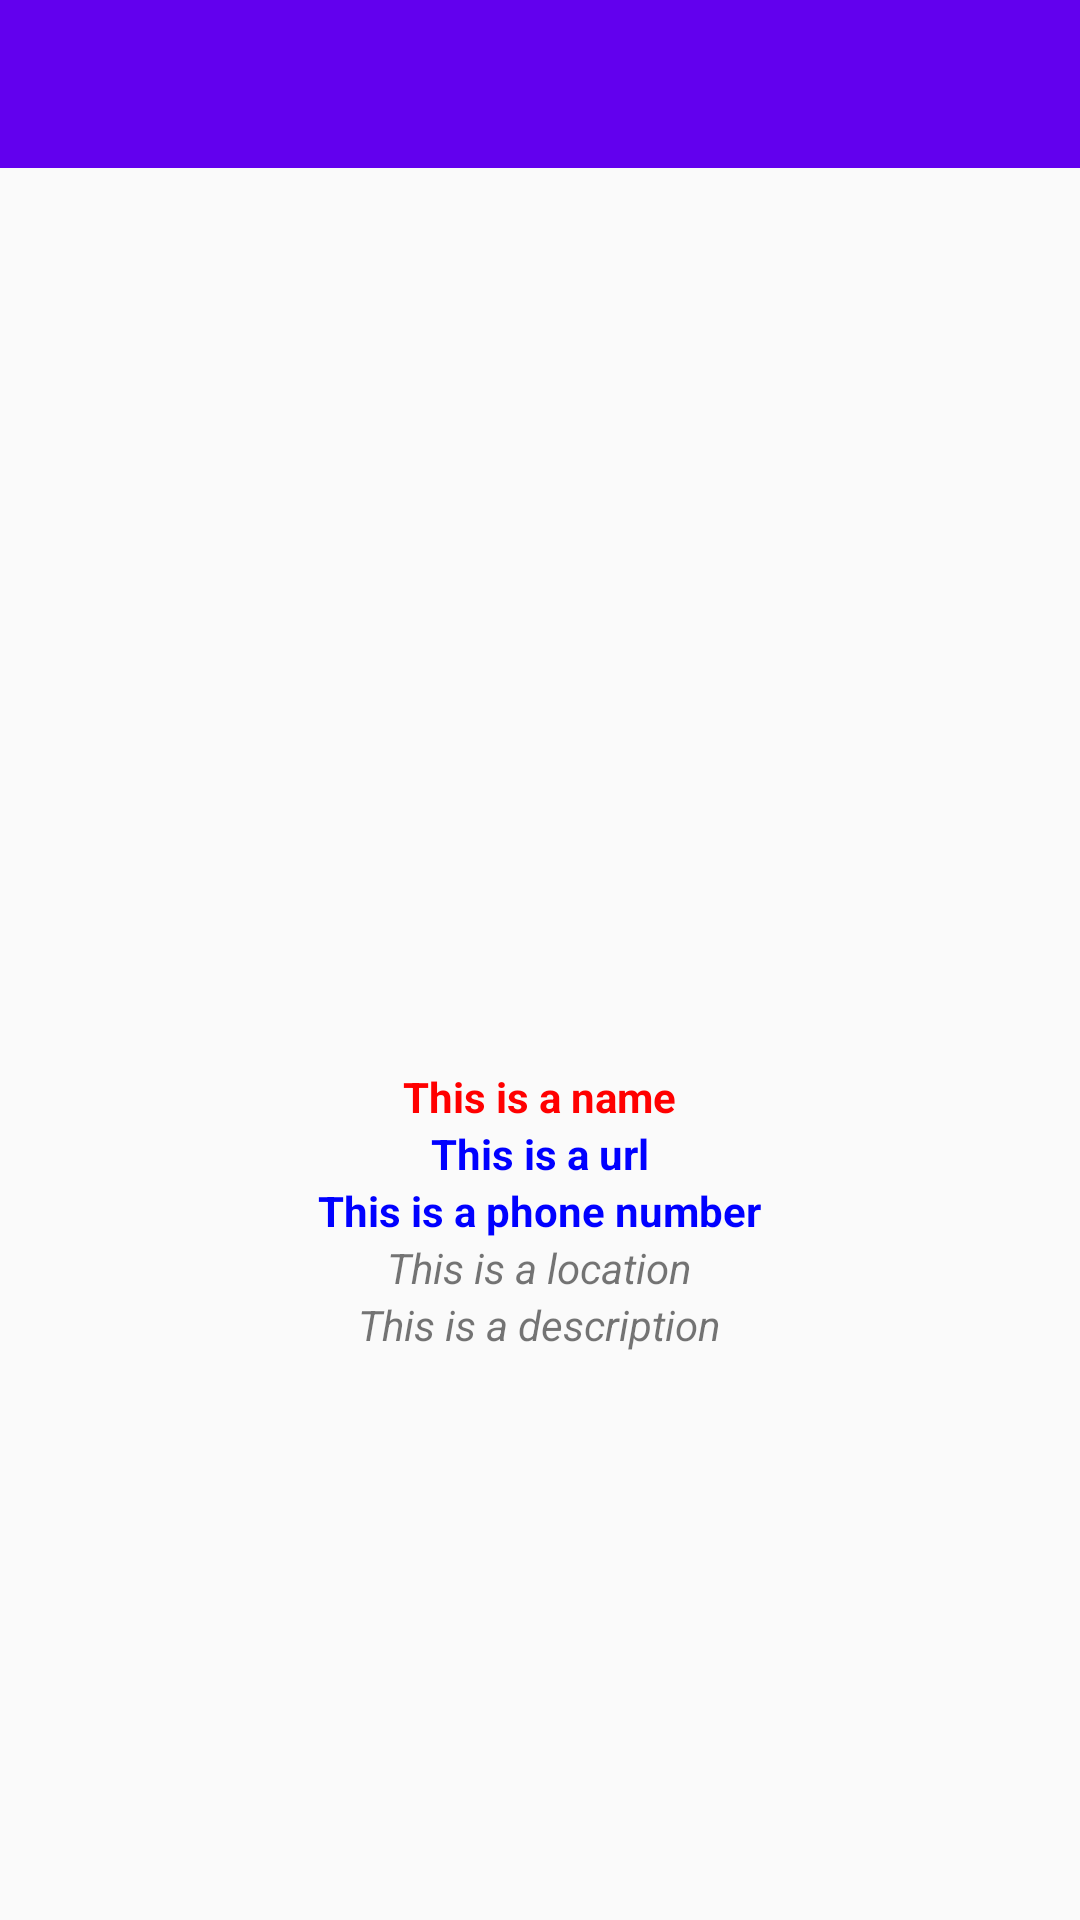

Here is an Android app screen rendered from its layout file. Give the layout XML and the strings, colors and styles it references.
<!-- AndroidManifest.xml: application theme AppTheme -->
<!-- res/layout/activity_cinema_detail.xml -->
<?xml version="1.0" encoding="utf-8"?>
<ScrollView xmlns:android="http://schemas.android.com/apk/res/android"
    xmlns:app="http://schemas.android.com/apk/res-auto"
    xmlns:tools="http://schemas.android.com/tools"
    android:layout_width="match_parent"
    android:layout_height="wrap_content"
    tools:context=".CinemaDetail">

    <LinearLayout
        android:layout_width="match_parent"
        android:layout_height="wrap_content"
        android:gravity="center"
        android:orientation="vertical">

        <android.support.v7.widget.Toolbar
            android:id="@+id/toolbar"
            android:layout_width="match_parent"
            android:layout_height="?attr/actionBarSize"
            android:background="?attr/colorPrimary"
            android:theme="?attr/actionBarTheme" />

        <ImageView
            android:id="@+id/img_avatar"
            android:layout_width="match_parent"
            android:layout_height="300dp"
            android:src="@mipmap/ic_launcher"
            android:transitionName="image_transition" />

        <TextView
            android:id="@+id/txtName"
            android:layout_width="wrap_content"
            android:layout_height="wrap_content"
            android:text="This is a name"
            android:textColor="#FF0000"
            android:textStyle="bold"
            android:transitionName="name_transition" />

        <TextView
            android:id="@+id/txtUrl"
            android:layout_width="wrap_content"
            android:layout_height="wrap_content"
            android:text="This is a url"
            android:textColor="#0000ff"
            android:textStyle="bold"
            android:transitionName="url_transition" />

        <TextView
            android:id="@+id/txtPhone"
            android:layout_width="wrap_content"
            android:layout_height="wrap_content"
            android:text="This is a phone number"
            android:textColor="#0000ff"
            android:textStyle="bold"
            android:transitionName="phone_transition" />

        <TextView
            android:id="@+id/txtLoc"
            android:layout_width="wrap_content"
            android:layout_height="wrap_content"
            android:text="This is a location"
            android:textStyle="italic"
            android:transitionName="location_transition" />

        <TextView
            android:id="@+id/txtDesc"
            android:layout_width="wrap_content"
            android:layout_height="wrap_content"
            android:text="This is a description"
            android:textStyle="italic"
            android:transitionName="description_transition" />

    </LinearLayout>

</ScrollView>
<!-- resources referenced by this layout -->
<resources>
  <style name="AppTheme" parent="Theme.AppCompat.Light.NoActionBar">
          
          <item name="colorPrimary">@color/colorPrimary</item>
          <item name="colorPrimaryDark">@color/colorPrimaryDark</item>
          <item name="colorAccent">@color/colorAccent</item>
  
          <item name="android:windowActivityTransitions">true</item>
          <item name="android:windowEnterTransition">@transition/slide_end</item>
          <item name="android:windowExitTransition">@transition/slide_start</item>
      </style>
  <!-- not gathered from this repository: default colours our renderer supplied (Android Studio template values) -->
  <color name="colorPrimary">#FF6200EE</color>
  <color name="colorPrimaryDark">#FF3700B3</color>
  <color name="colorAccent">#FF03DAC5</color>
</resources>
